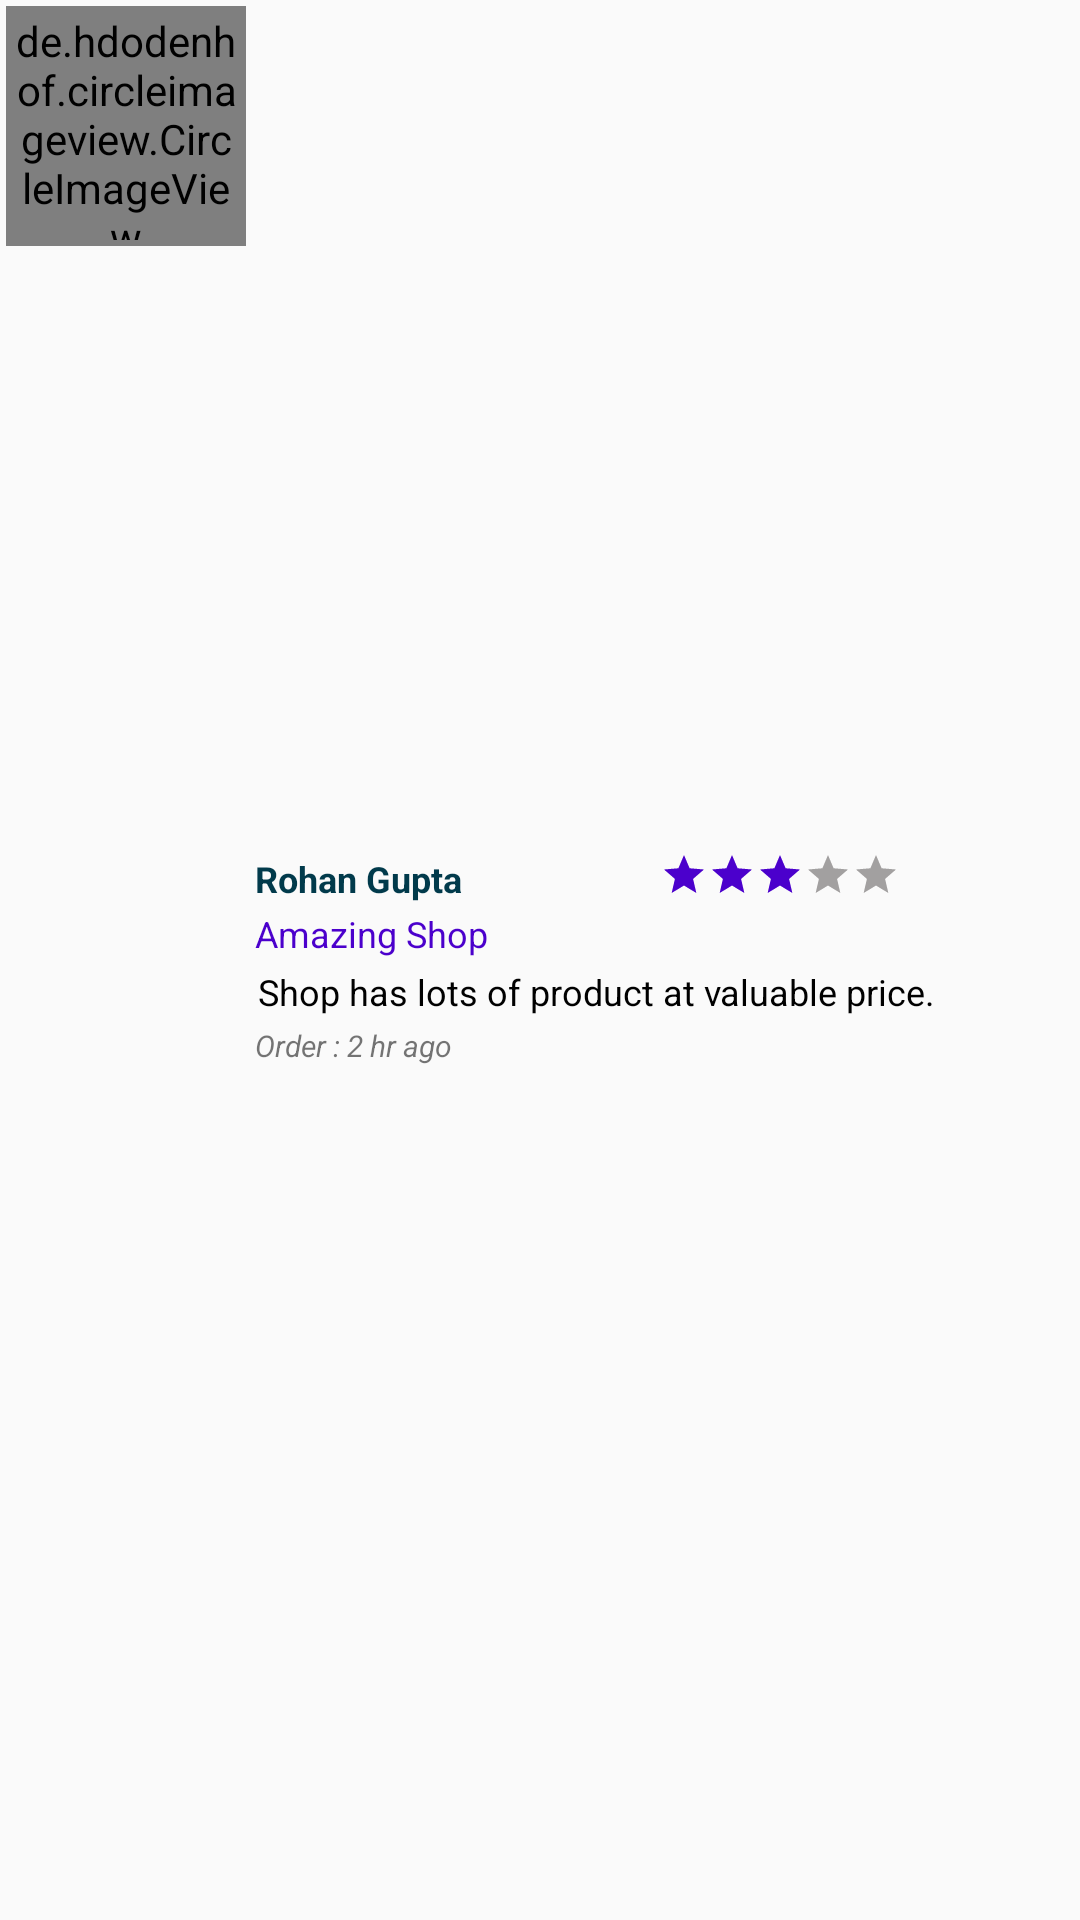

Reconstruct the res/layout file that produces this screen, plus the resources it refers to.
<!-- AndroidManifest.xml: application theme AppTheme -->
<!-- res/layout/shop_rating_layout_item.xml -->
<?xml version="1.0" encoding="utf-8"?>
<androidx.constraintlayout.widget.ConstraintLayout
    xmlns:android="http://schemas.android.com/apk/res/android"
    xmlns:tools="http://schemas.android.com/tools"
    android:layout_width="match_parent"
    android:layout_height="wrap_content"
    android:layout_margin="2dp"
    android:elevation="2dp"
    android:padding="2dp"
    android:background="@drawable/back_rectangle_4dp_layout"
    xmlns:app="http://schemas.android.com/apk/res-auto">


    <de.hdodenhof.circleimageview.CircleImageView
        android:id="@+id/user_image"
        android:layout_width="80dp"
        android:layout_height="80dp"
        android:padding="2dp"
        app:layout_constraintStart_toStartOf="parent"
        app:layout_constraintTop_toTopOf="parent"
        app:srcCompat="@drawable/ic_photo_black_24dp" />


    <LinearLayout
        android:id="@+id/linearLayout2"
        android:layout_width="0dp"
        android:layout_height="wrap_content"
        android:padding="2dp"
        android:orientation="vertical"
        app:layout_constraintBottom_toBottomOf="parent"
        app:layout_constraintEnd_toEndOf="parent"
        app:layout_constraintStart_toEndOf="@+id/user_image"
        app:layout_constraintTop_toTopOf="parent">


        <LinearLayout
            android:layout_width="match_parent"
            android:layout_height="wrap_content"
            android:orientation="horizontal">
            <TextView
                android:id="@+id/user_name"
                android:layout_width="match_parent"
                android:layout_height="wrap_content"
                android:layout_weight="1"
                android:padding="1dp"
                android:text="Rohan Gupta"
                android:textColor="@color/colorDarkViolet"
                android:textSize="12dp"
                android:textStyle="bold" />

            <LinearLayout
                android:layout_width="match_parent"
                android:layout_height="wrap_content"
                android:layout_weight="1">
                <ImageView
                    android:id="@+id/rating_star_1"
                    android:layout_width="16dp"
                    android:layout_height="16dp"
                    app:srcCompat="@drawable/ic_star_black_24dp"
                    android:tint="@color/colorPrimary"
                    />
                <ImageView
                    android:id="@+id/rating_star_2"
                    android:layout_width="16dp"
                    android:layout_height="16dp"
                    app:srcCompat="@drawable/ic_star_black_24dp"
                    android:tint="@color/colorPrimary"
                    />
                <ImageView
                    android:id="@+id/rating_star_3"
                    android:layout_width="16dp"
                    android:layout_height="16dp"
                    app:srcCompat="@drawable/ic_star_black_24dp"
                    android:tint="@color/colorPrimary"
                    />
                <ImageView
                    android:id="@+id/rating_star_4"
                    android:layout_width="16dp"
                    android:layout_height="16dp"
                    app:srcCompat="@drawable/ic_star_black_24dp"
                    android:tint="@color/colorGray"
                    />
                <ImageView
                    android:id="@+id/rating_star_5"
                    android:layout_width="16dp"
                    android:layout_height="16dp"
                    app:srcCompat="@drawable/ic_star_black_24dp"
                    android:tint="@color/colorGray"
                    />
            </LinearLayout>


        </LinearLayout>
        <TextView
            android:id="@+id/rating_title"
            android:layout_width="match_parent"
            android:layout_height="wrap_content"
            android:padding="1dp"
            android:text="Amazing Shop"
            android:textColor="@color/colorPrimary"
            android:textSize="12dp" />
        <TextView
            android:id="@+id/rating_text"
            android:layout_width="match_parent"
            android:layout_height="wrap_content"
            android:maxLines="2"
            android:padding="2dp"
            android:text="Shop has lots of product at valuable price."
            android:textColor="@color/colorBlack"
            android:textSize="12sp" />

        <TextView
            android:id="@+id/rating_time"
            android:layout_width="wrap_content"
            android:layout_height="wrap_content"
            android:padding="1dp"
            android:text="Order : 2 hr ago"
            android:textSize="10dp"
            android:textStyle="italic"/>
    </LinearLayout>

</androidx.constraintlayout.widget.ConstraintLayout>
<!-- resources referenced by this layout -->
<resources>
  <color name="colorBlack">#000000</color>
  <color name="colorDarkViolet">#013a4b</color>
  <color name="colorGray">#A2A0A0</color>
  <color name="colorPrimary">#4B00CC</color>
  <!-- drawable ic_star_black_24dp (drawable) -->
  <vector xmlns:android="http://schemas.android.com/apk/res/android"
          android:width="24dp"
          android:height="24dp"
          android:viewportWidth="24.0"
          android:viewportHeight="24.0">
      <path
          android:fillColor="#FF000000"
          android:pathData="M12,17.27L18.18,21l-1.64,-7.03L22,9.24l-7.19,-0.61L12,2 9.19,8.63 2,9.24l5.46,4.73L5.82,21z"/>
  </vector>
  <style name="AppTheme" parent="Theme.AppCompat.Light.NoActionBar">
          
          <item name="colorPrimary">@color/colorPrimary</item>
          <item name="colorPrimaryDark">@color/colorPrimaryDark</item>
          <item name="colorControlNormal">@color/colorWhite</item>
          <item name="colorAccent">@color/colorAccent</item>
      </style>
  <color name="colorPrimaryDark">#390099</color>
  <color name="colorWhite">#FFFFFF</color>
  <color name="colorAccent">#9E0059</color>
</resources>
